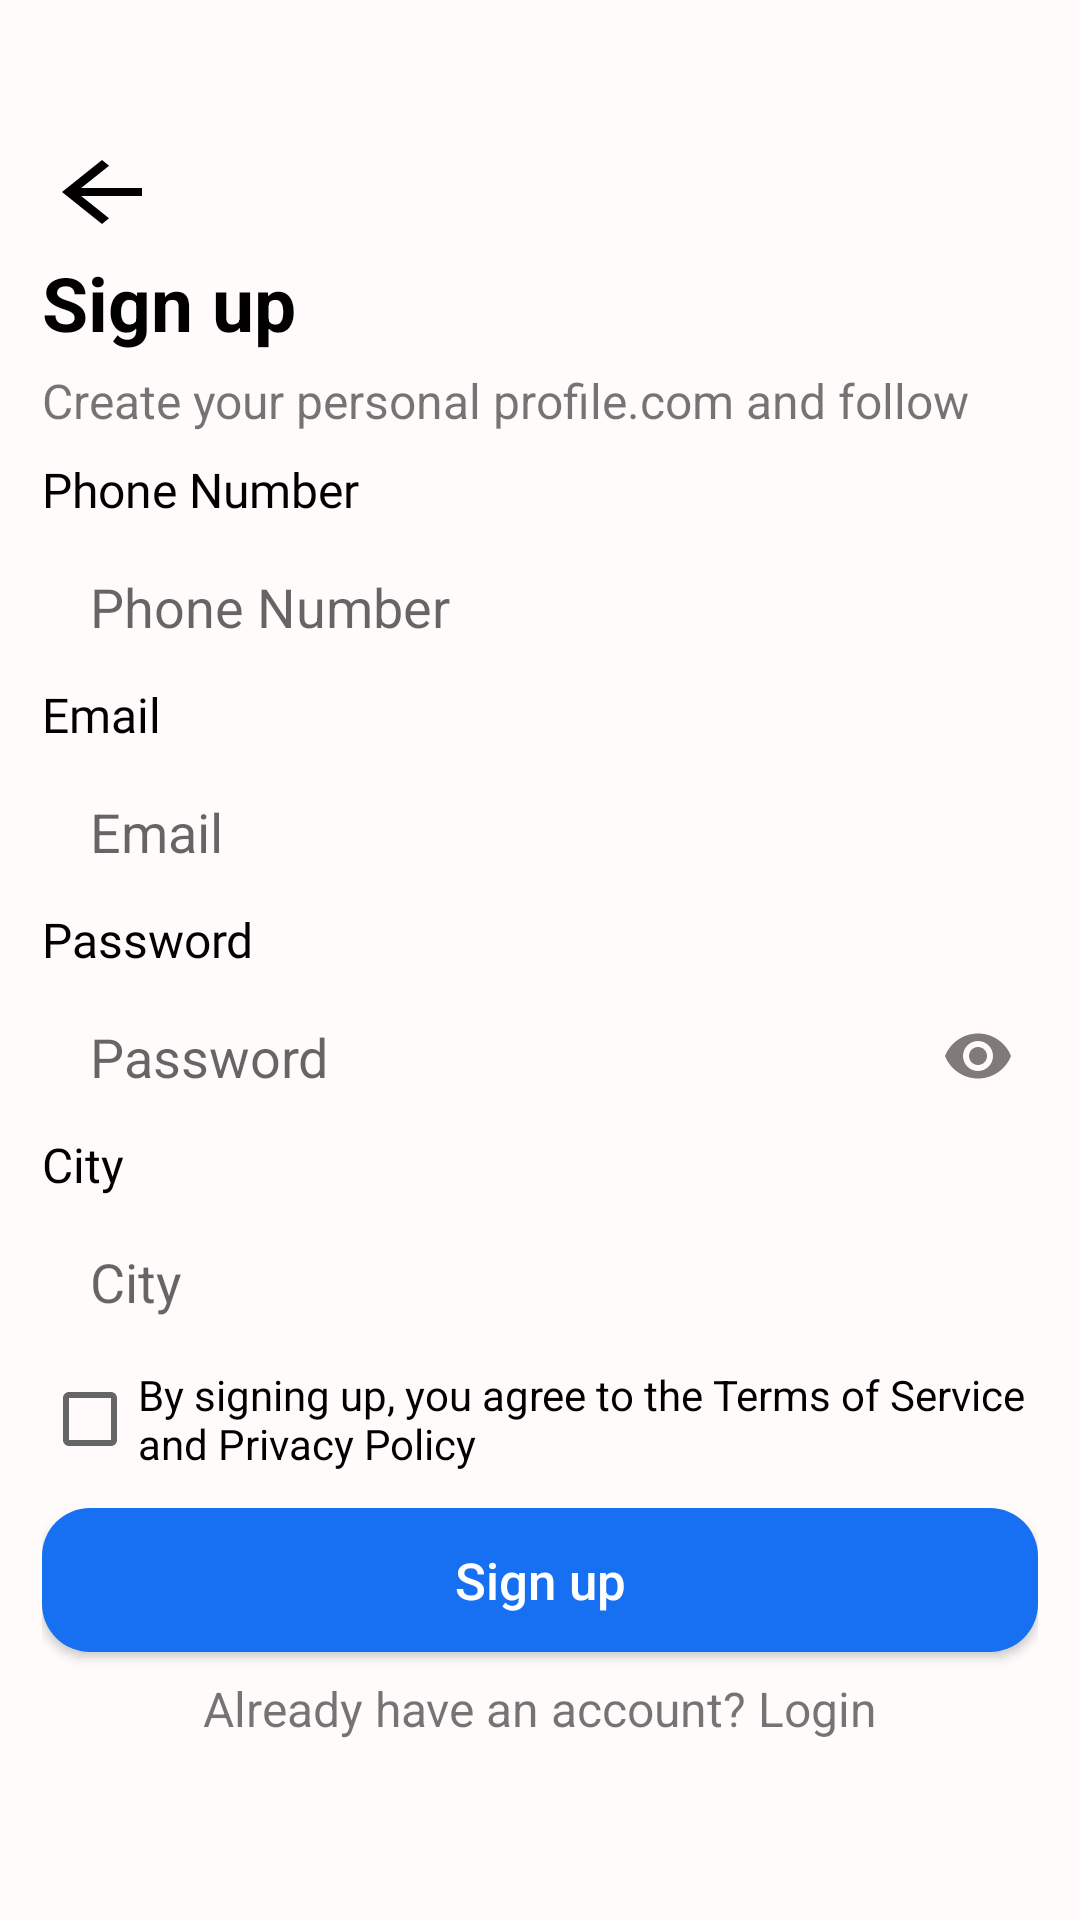

Reconstruct the res/layout file that produces this screen, plus the resources it refers to.
<!-- AndroidManifest.xml: application theme Theme.AppsSquareUIDesign -->
<!-- res/layout/fragment_sign_up.xml -->
<?xml version="1.0" encoding="utf-8"?>
<androidx.constraintlayout.widget.ConstraintLayout xmlns:android="http://schemas.android.com/apk/res/android"
    xmlns:tools="http://schemas.android.com/tools"
    android:layout_width="match_parent"
    android:layout_height="match_parent"
    xmlns:app="http://schemas.android.com/apk/res-auto"
    android:background="@color/light_grey"
    tools:context=".ui.fragments.SignUpFragment">

    <LinearLayout
        android:id="@+id/linearLayout"
        android:layout_width="0dp"
        android:layout_height="wrap_content"
        android:layout_marginTop="44dp"
        android:orientation="horizontal"
        android:weightSum="40"
        app:layout_constraintStart_toStartOf="@+id/LeftGuideline"
        app:layout_constraintTop_toTopOf="parent"
        app:layout_constraintEnd_toEndOf="@+id/RightGuideline">
        <ImageView
            android:id="@+id/imageBack"
            android:layout_width="40dp"
            android:layout_height="40dp"
            android:layout_weight="0"
            android:src="@drawable/ic_arrow"/>

        <ImageView
            android:layout_width="wrap_content"
            android:layout_height="wrap_content"
            android:src="@drawable/union"
            android:layout_weight="40"/>

    </LinearLayout>

    <TextView
        android:id="@+id/tvSignUp"
        android:layout_width="wrap_content"
        android:layout_height="wrap_content"
        android:text="@string/sign_up"
        app:layout_constraintStart_toStartOf="@+id/LeftGuideline"
        app:layout_constraintTop_toBottomOf="@+id/linearLayout"
        style="@style/tv_sign_login"
        />

    <TextView
        android:id="@+id/tvCreate"
        android:layout_width="0dp"
        android:layout_height="wrap_content"
        android:layout_marginTop="5dp"
        android:text="@string/create_your_account_and_follow"
        app:layout_constraintStart_toStartOf="@+id/LeftGuideline"
        app:layout_constraintEnd_toEndOf="@+id/RightGuideline"
        app:layout_constraintTop_toBottomOf="@+id/tvSignUp"
        android:textSize="16sp" />

    <LinearLayout
        android:id="@+id/layoutInfo"
        android:layout_width="0dp"
        android:layout_height="wrap_content"
        android:layout_marginTop="8dp"
        app:layout_constraintStart_toStartOf="@+id/LeftGuideline"
        app:layout_constraintEnd_toEndOf="@+id/RightGuideline"
        app:layout_constraintTop_toBottomOf="@+id/tvCreate"
        android:orientation="vertical">

        <TextView
            android:layout_width="wrap_content"
            android:layout_height="wrap_content"
            android:text="@string/phone_number"
            style="@style/personal_info" />
        <EditText
            android:layout_width="match_parent"
            android:layout_height="wrap_content"
            android:hint="@string/phone_number"
            android:background="@android:color/transparent"
            style="@style/edit_text_custom_style"/>

        <TextView
            android:layout_width="wrap_content"
            android:layout_height="wrap_content"
            android:layout_marginTop="5dp"
            android:text="@string/email"
            style="@style/personal_info"
            />
        <EditText
            android:layout_width="match_parent"
            android:layout_height="wrap_content"
            android:hint="@string/email"
            android:background="@android:color/transparent"
            style="@style/edit_text_custom_style"/>

        <TextView
            android:layout_width="wrap_content"
            android:layout_height="wrap_content"
            android:text="@string/password"
            android:layout_marginTop="5dp"
            style="@style/personal_info"/>
        <EditText
            android:layout_width="match_parent"
            android:layout_height="wrap_content"
            android:hint="@string/password"
            android:inputType="textPassword"
            android:drawableEnd="@drawable/ic_eye"
            android:background="@android:color/transparent"
            style="@style/edit_text_custom_style"/>

        <TextView
            android:layout_width="wrap_content"
            android:layout_height="wrap_content"
            android:text="@string/city"
            android:layout_marginTop="5dp"
            style="@style/personal_info"/>
        <EditText
            android:layout_width="match_parent"
            android:layout_height="wrap_content"
            android:hint="@string/city"
            android:background="@android:color/transparent"
            style="@style/edit_text_custom_style"/>

        <CheckBox
            android:layout_width="wrap_content"
            android:layout_height="wrap_content"
            android:layout_marginTop="8dp"
            android:text="@string/privacy_policy"/>


        <androidx.appcompat.widget.AppCompatButton
            android:id="@+id/btnSignUp"
            android:layout_width="match_parent"
            android:layout_height="wrap_content"
            android:text="@string/sign_up"
            android:layout_marginTop="12dp"
            style="@style/blue_button" />

        <TextView
            android:id="@+id/tvAlreadyhaveAccountLoginNow"
            android:layout_width="wrap_content"
            android:layout_height="wrap_content"
            android:text="@string/already_have_an_account_login_now"
            android:layout_marginTop="8dp"
            android:layout_gravity="center"
            android:textSize="16sp"/>

    </LinearLayout>
    <androidx.constraintlayout.widget.Guideline
        android:id="@+id/LeftGuideline"
        android:layout_width="wrap_content"
        android:layout_height="wrap_content"
        android:orientation="vertical"
        app:layout_constraintGuide_percent="0.03892944" />

    <androidx.constraintlayout.widget.Guideline
        android:id="@+id/RightGuideline"
        android:layout_width="wrap_content"
        android:layout_height="wrap_content"
        android:orientation="vertical"
        app:layout_constraintGuide_percent="0.96107054" />

</androidx.constraintlayout.widget.ConstraintLayout>
<!-- resources referenced by this layout -->
<resources>
  <color name="light_grey">#FFFBFB</color>
  <!-- drawable ic_arrow (drawable) -->
  <vector android:height="24dp" android:tint="#000000"
      android:viewportHeight="24" android:viewportWidth="24"
      android:width="30dp" xmlns:android="http://schemas.android.com/apk/res/android">
      <path android:fillColor="@android:color/white" android:pathData="M20,11H7.83l5.59,-5.59L12,4l-8,8 8,8 1.41,-1.41L7.83,13H20v-2z"/>
  </vector>
  <!-- drawable ic_eye (drawable) -->
  <vector android:height="24dp" android:tint="#807A7A"
      android:viewportHeight="24" android:viewportWidth="24"
      android:width="24dp" xmlns:android="http://schemas.android.com/apk/res/android">
      <path android:fillColor="@android:color/white" android:pathData="M12,4.5C7,4.5 2.73,7.61 1,12c1.73,4.39 6,7.5 11,7.5s9.27,-3.11 11,-7.5c-1.73,-4.39 -6,-7.5 -11,-7.5zM12,17c-2.76,0 -5,-2.24 -5,-5s2.24,-5 5,-5 5,2.24 5,5 -2.24,5 -5,5zM12,9c-1.66,0 -3,1.34 -3,3s1.34,3 3,3 3,-1.34 3,-3 -1.34,-3 -3,-3z"/>
  </vector>
  <string name="already_have_an_account_login_now">Already have an account? Login</string>
  <string name="city">City</string>
  <string name="create_your_account_and_follow">Create your personal profile.com and follow</string>
  <string name="email">Email</string>
  <string name="password">Password</string>
  <string name="phone_number">Phone Number</string>
  <string name="privacy_policy">By signing up, you agree to the Terms of Service and Privacy Policy</string>
  <string name="sign_up">Sign up</string>
  <style name="blue_button">
          <item name="android:textSize">17sp</item>
          <item name="android:background">@drawable/background_blue_btn</item>
          <item name="android:textColor">@color/white</item>
          <item name="textAllCaps">false</item>
      </style>
  <style name="edit_text_custom_style">
          <item name="android:padding">8dp</item>
          <item name="android:layout_marginTop">8dp</item>
          <item name="android:layout_marginStart">8dp</item>
          <item name="background">@drawable/et_background_shape</item>
          <item name="elevation">22dp</item>
      </style>
  <style name="personal_info">
          <item name="android:textSize">16sp</item>
          <item name="android:fontFamily">@font/inter_medium</item>
          <item name="android:textColor">@color/black</item>
      </style>
  <style name="tv_sign_login">
          <item name="android:textSize">25sp</item>
          <item name="android:textStyle">bold</item>
          <item name="android:textColor">@color/black</item>
  
      </style>
  <style name="Theme.AppsSquareUIDesign" parent="Base.Theme.AppsSquareUIDesign" />
  <!-- drawable background_blue_btn (drawable) -->
  <?xml version="1.0" encoding="utf-8"?>
  <shape xmlns:android="http://schemas.android.com/apk/res/android">
      <corners android:radius="16dp"/>
      <solid android:color="@color/blue_button_background"/>
  
  </shape>
  <color name="white">#FFFFFFFF</color>
  <!-- drawable et_background_shape (drawable) -->
  <?xml version="1.0" encoding="utf-8"?>
  <shape xmlns:android="http://schemas.android.com/apk/res/android">
  
      <corners android:radius="17dp"/>
      <solid android:color="@color/white"/>
  </shape>
  <color name="black">#FF000000</color>
  <style name="Base.Theme.AppsSquareUIDesign" parent="Theme.AppCompat.Light.NoActionBar">
          
  
      </style>
  <color name="blue_button_background">#176FF2</color>
</resources>
